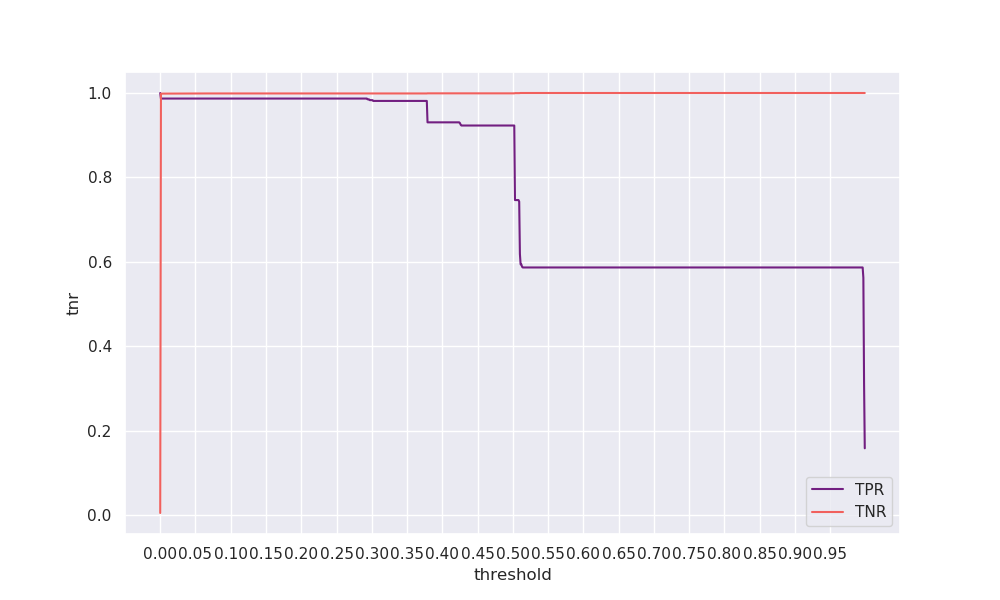

The table this chart was drawn from, first rows:
threshold, tpr, tnr, geometric_mean, arithmetic_mean
0.0, 1.0, 0.00452, 0.06722, 0.5023
0.001, 0.9868, 0.9983, 0.9926, 0.9926
0.002, 0.9868, 0.9984, 0.9926, 0.9926
0.003, 0.9868, 0.9985, 0.9927, 0.9927
0.004, 0.9868, 0.9986, 0.9927, 0.9927
0.005, 0.9868, 0.9986, 0.9927, 0.9927
0.006, 0.9868, 0.9986, 0.9927, 0.9927
0.007, 0.9868, 0.9986, 0.9927, 0.9927
0.008, 0.9868, 0.9986, 0.9927, 0.9927
0.009, 0.9868, 0.9986, 0.9927, 0.9927
0.01, 0.9868, 0.9988, 0.9928, 0.9928
0.011, 0.9868, 0.9989, 0.9928, 0.9929
0.012, 0.9868, 0.9989, 0.9928, 0.9929
0.013, 0.9868, 0.9989, 0.9928, 0.9929
0.014, 0.9868, 0.9989, 0.9929, 0.9929
0.015, 0.9868, 0.9989, 0.9929, 0.9929
0.016, 0.9868, 0.9989, 0.9929, 0.9929
0.017, 0.9868, 0.9989, 0.9929, 0.9929
0.018, 0.9868, 0.9989, 0.9929, 0.9929
0.019, 0.9868, 0.9989, 0.9929, 0.9929
0.02, 0.9868, 0.9989, 0.9929, 0.9929
0.021, 0.9868, 0.9989, 0.9929, 0.9929
0.022, 0.9868, 0.9989, 0.9929, 0.9929
0.023, 0.9868, 0.9989, 0.9929, 0.9929
0.024, 0.9868, 0.9989, 0.9929, 0.9929
0.025, 0.9868, 0.9989, 0.9929, 0.9929
0.026, 0.9868, 0.9989, 0.9929, 0.9929
0.027, 0.9868, 0.9989, 0.9929, 0.9929
0.028, 0.9868, 0.9989, 0.9929, 0.9929
0.029, 0.9868, 0.9989, 0.9929, 0.9929
0.03, 0.9868, 0.9989, 0.9929, 0.9929
0.031, 0.9868, 0.9989, 0.9929, 0.9929
0.032, 0.9868, 0.9989, 0.9929, 0.9929
0.033, 0.9868, 0.9989, 0.9929, 0.9929
0.034, 0.9868, 0.9989, 0.9929, 0.9929
0.035, 0.9868, 0.9989, 0.9929, 0.9929
0.036, 0.9868, 0.9989, 0.9929, 0.9929
0.037, 0.9868, 0.9989, 0.9929, 0.9929
0.038, 0.9868, 0.9989, 0.9929, 0.9929
0.039, 0.9868, 0.9989, 0.9929, 0.9929
0.04, 0.9868, 0.9989, 0.9929, 0.9929
0.041, 0.9868, 0.9989, 0.9929, 0.9929
0.042, 0.9868, 0.9989, 0.9929, 0.9929
0.043, 0.9868, 0.9989, 0.9929, 0.9929
0.044, 0.9868, 0.9989, 0.9929, 0.9929
0.045, 0.9868, 0.9989, 0.9929, 0.9929
0.046, 0.9868, 0.9989, 0.9929, 0.9929
0.047, 0.9868, 0.9989, 0.9929, 0.9929
0.048, 0.9868, 0.9989, 0.9929, 0.9929
0.049, 0.9868, 0.9989, 0.9929, 0.9929
0.05, 0.9868, 0.9989, 0.9929, 0.9929
0.051, 0.9868, 0.9989, 0.9929, 0.9929
0.052, 0.9868, 0.9989, 0.9929, 0.9929
0.053, 0.9868, 0.9989, 0.9929, 0.9929
0.054, 0.9868, 0.9989, 0.9929, 0.9929
0.055, 0.9868, 0.9989, 0.9929, 0.9929
0.056, 0.9868, 0.9989, 0.9929, 0.9929
0.057, 0.9868, 0.9989, 0.9929, 0.9929
0.058, 0.9868, 0.9989, 0.9929, 0.9929
0.059, 0.9868, 0.9989, 0.9929, 0.9929
... 940 more rows
